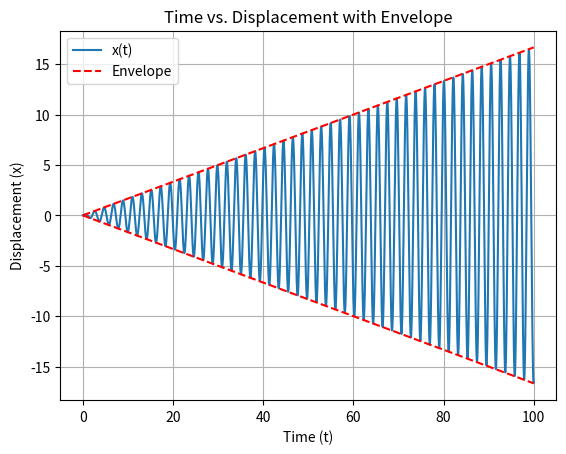
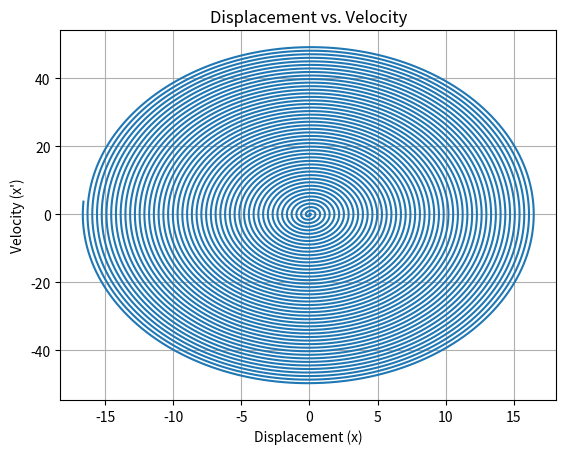

Here is the Python script that generated these plots, in order:
import numpy as np
from scipy.integrate import odeint
import matplotlib.pyplot as plt

# Define the system of first-order ODEs
def forced_spring_mass_system(U, t):
    u1, u2 = U
    du1dt = u2
    du2dt = -9 * u1 + np.cos(3.002*t)
    return [du1dt, du2dt]

# Initial conditions
u1_0 = 0
u2_0 = 0

# Time span with increased step count
t = np.linspace(0, 100, 10000)

# Solve the system of ODEs
solution = odeint(forced_spring_mass_system, [u1_0, u2_0], t)

# Extract u1 (x) and u2 (x') values from the solution
u1_vals = solution[:, 0]
u2_vals = solution[:, 1]

# Calculate the envelope
omega = 3
F0 = 1
envelope = (F0 / (2 * omega)) * t

# Plot u1 (x) vs. t with envelope
plt.figure()
plt.plot(t, u1_vals, label="x(t)")
plt.plot(t, envelope, 'r--', label="Envelope")
plt.plot(t, -envelope, 'r--')
plt.xlabel('Time (t)')
plt.ylabel('Displacement (x)')
plt.title('Time vs. Displacement with Envelope')
plt.legend()
plt.grid(True)

# Plot u2 (x') vs. u1 (x) with increased smoothness
plt.figure()
plt.plot(u1_vals, u2_vals)
plt.xlabel('Displacement (x)')
plt.ylabel('Velocity (x\')')
plt.title('Displacement vs. Velocity')
plt.grid(True)

plt.show()

